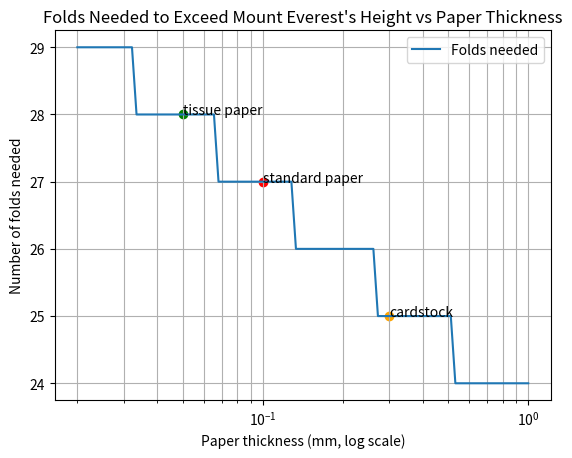
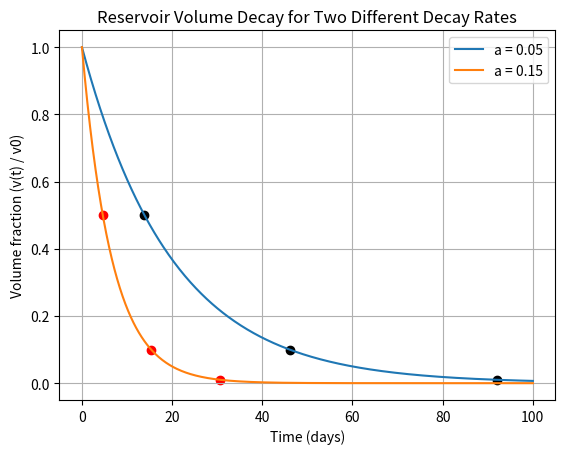

Source code (Python) for these figures, in order:
import numpy as np
import matplotlib.pyplot as plt

# Given values 
peak_height_mm = 8848 * 1000       # Everest height, converted to mm
paper_thick_mm = 0.1
tissue_thick_mm = 0.05
card_thick_mm = 0.3

 #(a) Folds needed to exceed Everest's height with a standard paper

folds_for_paper = np.ceil(np.log2(peak_height_mm / paper_thick_mm))
print("Standard paper folds:", int(folds_for_paper))

# (b) Comparing folds required across the different paper types
folds_for_tissue = np.ceil(np.log2(peak_height_mm / tissue_thick_mm))
folds_for_card = np.ceil(np.log2(peak_height_mm / card_thick_mm))
print("Tissue paper folds:", int(folds_for_tissue))
print("Cardstock folds:", int(folds_for_card))

# (c) Thickness that would require exactly 20 folds
# Inverting the formula
target_fold_count = 20
thick_for_20_folds = peak_height_mm / (2 ** target_fold_count)
print("Thickness needing exactly 20 folds:", round(thick_for_20_folds, 4), "mm")

# (d) plot ofFolds required as a function of paper thickness
thick_list_mm = np.logspace(np.log10(0.02), np.log10(1.0), 100)
fold_list = np.ceil(np.log2(peak_height_mm / thick_list_mm))

plt.plot(thick_list_mm, fold_list, label="Folds needed")
plt.scatter(paper_thick_mm, folds_for_paper, color="red")
plt.annotate("standard paper", (paper_thick_mm, folds_for_paper))
plt.scatter(tissue_thick_mm, folds_for_tissue, color="green")
plt.annotate("tissue paper", (tissue_thick_mm, folds_for_tissue))
plt.scatter(card_thick_mm, folds_for_card, color="orange")
plt.annotate("cardstock", (card_thick_mm, folds_for_card))
plt.xscale("log")
plt.xlabel("Paper thickness (mm, log scale)")
plt.ylabel("Number of folds needed")
plt.title("Folds Needed to Exceed Mount Everest's Height vs Paper Thickness")
plt.legend()
plt.grid(True, which="both")
plt.show()

# Steps 1 & 2: Setting the initial volume and time counter
import numpy as np
import matplotlib.pyplot as plt

start_volume = 1000.0     
step_size = 0.001         

# Step 3: finding the time to reach 50% and 10% (a = 0.05)
def search_time_for_threshold(v0, decay_rate, target_fraction, dt):
    volume_now = v0
    time_now = 0.0
    # step forward in time until volume fraction drops below the target
    while volume_now / v0 >= target_fraction:
        time_now += dt
        volume_now = v0 * np.exp(-decay_rate * time_now)
    return time_now

decay_rate_a = 0.05       
empty_fraction = 0.01

time_half_a = search_time_for_threshold(start_volume, decay_rate_a, 0.5, step_size)
time_low_a = search_time_for_threshold(start_volume, decay_rate_a, 0.1, step_size)
time_empty_a = search_time_for_threshold(start_volume, decay_rate_a, empty_fraction, step_size)

print("a = 0.05")
print("Time to reach 50%:", round(time_half_a, 2), "days")
print("Time to reach 10%:", round(time_low_a, 2), "days")
print("Time to reach 1%:", round(time_empty_a, 2), "days")

# Step 5: Repeat steps 3 and 4 at a = 0.15
decay_rate_b = 0.15

time_half_b = search_time_for_threshold(start_volume, decay_rate_b, 0.5, step_size)
time_low_b = search_time_for_threshold(start_volume, decay_rate_b, 0.1, step_size)
time_empty_b = search_time_for_threshold(start_volume, decay_rate_b, empty_fraction, step_size)

print("a = 0.15")
print("Time to reach 50%:", round(time_half_b, 2), "days")
print("Time to reach 10%:", round(time_low_b, 2), "days")
print("Time to reach empty (1%):", round(time_empty_b, 2), "days")

# Step 6: Plot both decay curves with all 6 threshold points marked
day_range = np.linspace(0, 100, 500)
fraction_curve_a = np.exp(-decay_rate_a * day_range)
fraction_curve_b = np.exp(-decay_rate_b * day_range)

plt.plot(day_range, fraction_curve_a, label="a = 0.05")
plt.plot(day_range, fraction_curve_b, label="a = 0.15")

# mark the three points on curve a
plt.scatter(time_half_a, 0.5, color="black")
plt.scatter(time_low_a, 0.1, color="black")
plt.scatter(time_empty_a, empty_fraction, color="black")

# mark the three points on curve b
plt.scatter(time_half_b, 0.5, color="red")
plt.scatter(time_low_b, 0.1, color="red")
plt.scatter(time_empty_b, empty_fraction, color="red")

plt.xlabel("Time (days)")
plt.ylabel("Volume fraction (v(t) / v0)")
plt.title("Reservoir Volume Decay for Two Different Decay Rates")
plt.legend()
plt.grid(True)
plt.show()

# Step 1: Compute compound interest over 5 years 
import numpy as np

principal = 500          # USD
baseline_rate = 0.05    
n = 1                    
years = np.arange(1, 6)  

baseline_balances = principal * (1 + baseline_rate/n) ** (n * years)

for year, balance in zip(years, baseline_balances):
    print(f"Year {year}: ${balance:.2f}")

# Step 2: Recompute using real savings rates from two East African banks

bk_rate = 0.05      # Bank of Kigali, student savings
ncba_rate = 0.07    # NCBA, Impano savings account

bk_balances = principal * (1 + bk_rate/n) ** (n * years)
ncba_balances = principal * (1 + ncba_rate/n) ** (n * years)

print("Bank of Kigali balances:", np.round(bk_balances, 2))
print("NCBA balances:", np.round(ncba_balances, 2))

# Step 3: Deposit at which the baseline 5% and the best local bank rate differ by more than $100
growth_factor_baseline = (1 + baseline_rate/n) ** (n * 5)
growth_factor_best_local = (1 + ncba_rate/n) ** (n * 5)

minimum_deposit = 100 / abs(growth_factor_best_local - growth_factor_baseline)
print("Minimum deposit for >$100 difference:", round(minimum_deposit, 2))
